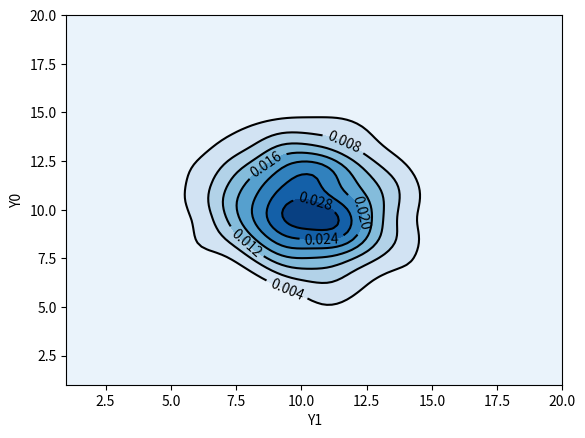

Python code for this plot:
# ========================================
# [] File Name : parzen_2d.py
#
# [] Creation Date : April 2018
#
# [] Author 2 : Ali Gholami
# ========================================

import numpy as np
import matplotlib.pyplot as pl
import scipy.stats as st

# Seed the random number generator
np.random.seed(1)
NUM_SAMPLES = 500
NUM_BINS = 20
RANGE_LOW = 1
RANGE_HIGH = 20
BANDWIDTH = 1

# Density characteristics
MEAN = [10, 10]
COV = [[5, 0], [0, 5]]


sample_set = np.random.multivariate_normal(MEAN, COV, NUM_SAMPLES)
x = sample_set[:, 0]
y = sample_set[:, 1]

# Peform the kernel density estimate
xx, yy = np.mgrid[RANGE_LOW:RANGE_HIGH:100j, RANGE_LOW:RANGE_HIGH:100j]
positions = np.vstack([xx.ravel(), yy.ravel()])
values = np.vstack([x, y])
kernel = st.gaussian_kde(values)
f = np.reshape(kernel(positions).T, xx.shape)

fig = pl.figure()
ax = fig.gca()
ax.set_xlim(RANGE_LOW, RANGE_HIGH)
ax.set_ylim(RANGE_LOW, RANGE_HIGH)

# Actual Density Area
cfset = ax.contourf(xx, yy, f, cmap='Blues', label='Input Distribution')

# Contour plots of Estimated
cset = ax.contour(xx, yy, f, colors='k', label='Gaussian Windows Estimation')

# Label plot
ax.clabel(cset, inline=1, fontsize=10)

ax.set_xlabel('Y1')
ax.set_ylabel('Y0')

pl.show()